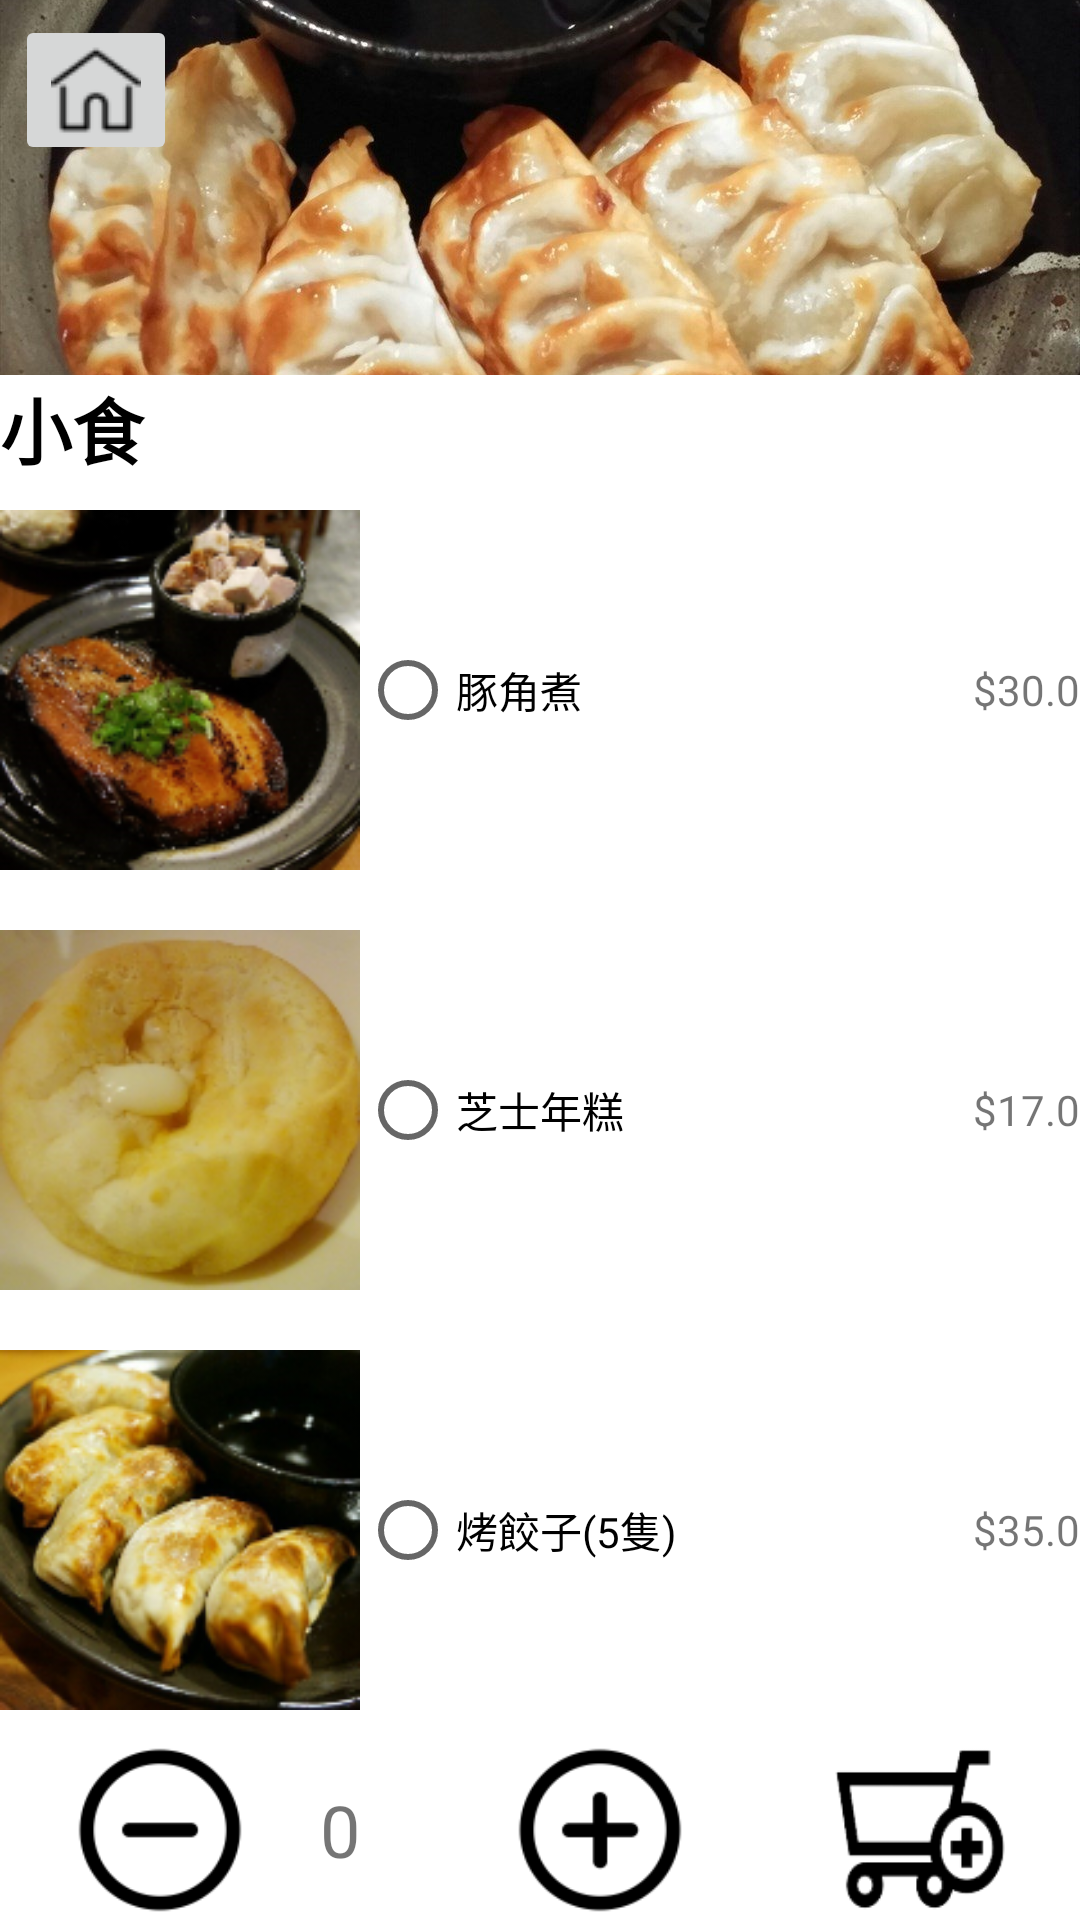

Here is an Android app screen rendered from its layout file. Give the layout XML and the strings, colors and styles it references.
<!-- AndroidManifest.xml: application theme Theme.MyApplication -->
<!-- res/layout/activity_snackpage.xml -->
<?xml version="1.0" encoding="utf-8"?>
<androidx.constraintlayout.widget.ConstraintLayout xmlns:android="http://schemas.android.com/apk/res/android"
    xmlns:app="http://schemas.android.com/apk/res-auto"
    xmlns:tools="http://schemas.android.com/tools"
    android:layout_width="match_parent"
    android:layout_height="match_parent"
    tools:context=".snackpage">

    <ScrollView
        android:layout_width="match_parent"
        android:layout_height="match_parent"
        tools:layout_editor_absoluteX="0dp"
        tools:layout_editor_absoluteY="0dp">

        <LinearLayout
            android:layout_width="match_parent"
            android:layout_height="match_parent"
            android:baselineAligned="false"
            android:orientation="vertical">

            <LinearLayout
                android:layout_width="match_parent"
                android:layout_height="125dp"
                android:layout_weight="1"
                android:orientation="horizontal"
                android:weightSum="3">

                <FrameLayout
                    android:layout_width="match_parent"
                    android:layout_height="match_parent"
                    android:layout_weight="1">

                    <LinearLayout
                        android:layout_width="match_parent"
                        android:layout_height="match_parent"
                        android:layout_weight="2"
                        android:gravity="center_horizontal"
                        android:orientation="vertical">

                        <ImageView
                            android:id="@+id/menu"
                            android:layout_width="match_parent"
                            android:layout_height="wrap_content"
                            android:scaleType="centerCrop"
                            app:srcCompat="@drawable/snackmenu" />

                    </LinearLayout>

                    <ImageButton
                        android:id="@+id/snackhomepage"
                        android:layout_width="wrap_content"
                        android:layout_height="wrap_content"
                        android:layout_marginStart="5dp"
                        android:layout_marginLeft="5dp"
                        android:layout_marginTop="5dp"
                        android:scaleType="center"
                        app:srcCompat="@drawable/homepage" />

                </FrameLayout>

            </LinearLayout>

            <TextView
                android:id="@+id/snack2"
                android:layout_width="match_parent"
                android:layout_height="wrap_content"
                android:text="@string/snack"
                android:textColor="@android:color/background_dark"
                android:textSize="24sp" />

            <LinearLayout
                android:layout_width="match_parent"
                android:layout_height="match_parent"
                android:gravity="center_vertical"
                android:orientation="horizontal"
                android:weightSum="3">

                <LinearLayout
                    android:layout_width="match_parent"
                    android:layout_height="match_parent"
                    android:layout_weight="1"
                    android:orientation="vertical">

                    <ImageView
                        android:id="@+id/imageView"
                        android:layout_width="wrap_content"
                        android:layout_height="wrap_content"
                        app:srcCompat="@drawable/porkbelly" />

                    <ImageView
                        android:id="@+id/imageView4"
                        android:layout_width="wrap_content"
                        android:layout_height="wrap_content"
                        app:srcCompat="@drawable/cheesericecake" />

                    <ImageView
                        android:id="@+id/imageView5"
                        android:layout_width="wrap_content"
                        android:layout_height="wrap_content"
                        app:srcCompat="@drawable/dumpling" />
                </LinearLayout>

                <LinearLayout
                    android:layout_width="match_parent"
                    android:layout_height="match_parent"
                    android:layout_weight="1"
                    android:orientation="vertical">

                    <RadioGroup
                        android:layout_width="match_parent"
                        android:layout_height="match_parent"
                        android:weightSum="3">

                        <RadioButton
                            android:id="@+id/Rporkbelly"
                            android:layout_width="match_parent"
                            android:layout_height="wrap_content"
                            android:layout_weight="1"
                            android:text="豚角煮" />

                        <RadioButton
                            android:id="@+id/Rcheesericecake"
                            android:layout_width="match_parent"
                            android:layout_height="wrap_content"
                            android:layout_weight="1"
                            android:gravity="center_vertical"
                            android:text="芝士年糕" />

                        <RadioButton
                            android:id="@+id/Rdumpling"
                            android:layout_width="match_parent"
                            android:layout_height="wrap_content"
                            android:layout_weight="1"
                            android:text="烤餃子(5隻)" />
                    </RadioGroup>

                </LinearLayout>

                <LinearLayout
                    android:layout_width="match_parent"
                    android:layout_height="match_parent"
                    android:layout_gravity="center_vertical"
                    android:layout_weight="1"
                    android:gravity="right"
                    android:orientation="vertical"
                    android:weightSum="3">

                    <LinearLayout
                        android:layout_width="wrap_content"
                        android:layout_height="wrap_content"
                        android:layout_weight="1"
                        android:gravity="center_vertical"
                        android:orientation="horizontal">

                        <TextView
                            android:id="@+id/priceofporkbelly"
                            android:layout_width="wrap_content"
                            android:layout_height="wrap_content"
                            android:layout_weight="1"
                            android:gravity="right"
                            android:text="$30.0" />
                    </LinearLayout>

                    <LinearLayout
                        android:layout_width="wrap_content"
                        android:layout_height="wrap_content"
                        android:layout_weight="1"
                        android:gravity="center_vertical"
                        android:orientation="horizontal">

                        <TextView
                            android:id="@+id/priceofcheesericecake"
                            android:layout_width="wrap_content"
                            android:layout_height="wrap_content"
                            android:layout_weight="1"
                            android:text="$17.0" />
                    </LinearLayout>

                    <LinearLayout
                        android:layout_width="wrap_content"
                        android:layout_height="wrap_content"
                        android:layout_weight="1"
                        android:gravity="center_vertical"
                        android:orientation="horizontal">

                        <TextView
                            android:id="@+id/priceofdumpling"
                            android:layout_width="wrap_content"
                            android:layout_height="wrap_content"
                            android:layout_weight="1"
                            android:text="$35.0" />
                    </LinearLayout>

                </LinearLayout>
            </LinearLayout>

        </LinearLayout>

    </ScrollView>

    <LinearLayout
        android:layout_width="match_parent"
        android:layout_height="match_parent"
        android:gravity="bottom"
        android:orientation="vertical">

        <LinearLayout
            android:layout_width="match_parent"
            android:layout_height="60dp"
            android:baselineAligned="false"
            android:gravity="bottom"
            android:orientation="horizontal"
            android:weightSum="7">

            <ImageButton
                android:id="@+id/snackminus"
                android:layout_width="wrap_content"
                android:layout_height="wrap_content"
                android:layout_weight="1"
                android:background="?android:attr/colorBackground"
                android:scaleType="fitCenter"
                app:srcCompat="@drawable/minus" />

            <LinearLayout
                android:layout_width="wrap_content"
                android:layout_height="match_parent"
                android:layout_weight="4"
                android:gravity="center_vertical"
                android:orientation="vertical">

                <TextView
                    android:id="@+id/snack_amount"
                    android:layout_width="wrap_content"
                    android:layout_height="wrap_content"
                    android:gravity="bottom"
                    android:text="0"
                    android:textSize="24sp" />
            </LinearLayout>

            <ImageButton
                android:id="@+id/snackplus"
                android:layout_width="wrap_content"
                android:layout_height="wrap_content"
                android:layout_weight="1"
                android:background="?android:attr/colorBackground"
                android:scaleType="fitCenter"
                app:srcCompat="@drawable/plus" />

            <ImageButton
                android:id="@+id/snackshoppingcart"
                android:layout_width="wrap_content"
                android:layout_height="wrap_content"
                android:layout_weight="1"
                android:background="?android:attr/colorBackground"
                android:scaleType="fitCenter"
                app:srcCompat="@drawable/shoppingcart" />
        </LinearLayout>
    </LinearLayout>
</androidx.constraintlayout.widget.ConstraintLayout>
<!-- resources referenced by this layout -->
<resources>
  <!-- drawable cheesericecake: png bitmap (drawable, 39890 bytes) -->
  <!-- drawable dumpling: png bitmap (drawable, 47774 bytes) -->
  <!-- drawable homepage: png bitmap (drawable, 770 bytes) -->
  <!-- drawable minus: png bitmap (drawable, 2811 bytes) -->
  <!-- drawable plus: png bitmap (drawable, 2999 bytes) -->
  <!-- drawable porkbelly: png bitmap (drawable, 48118 bytes) -->
  <!-- drawable shoppingcart: png bitmap (drawable, 4233 bytes) -->
  <!-- drawable snackmenu: jpg bitmap (drawable, 157944 bytes) -->
  <string name="snack"><b>小食</b></string>
  <style name="Theme.MyApplication" parent="Theme.MaterialComponents.DayNight.DarkActionBar">
          
          <item name="colorPrimary">@color/wood</item>
          <item name="colorPrimaryVariant">@color/dark_wood</item>
          <item name="colorOnPrimary">@color/white</item>
          
          <item name="colorSecondary">@color/teal_200</item>
          <item name="colorSecondaryVariant">@color/dark_wood</item>
          <item name="colorOnSecondary">@color/black</item>
          
          <item name="android:statusBarColor" tools:targetApi="l">?attr/colorPrimaryVariant</item>
          
      </style>
  <color name="wood">#A68064</color>
  <color name="dark_wood">#7E6553</color>
  <color name="white">#FFFFFFFF</color>
  <color name="teal_200">#FF03DAC5</color>
  <color name="black">#FF000000</color>
</resources>
